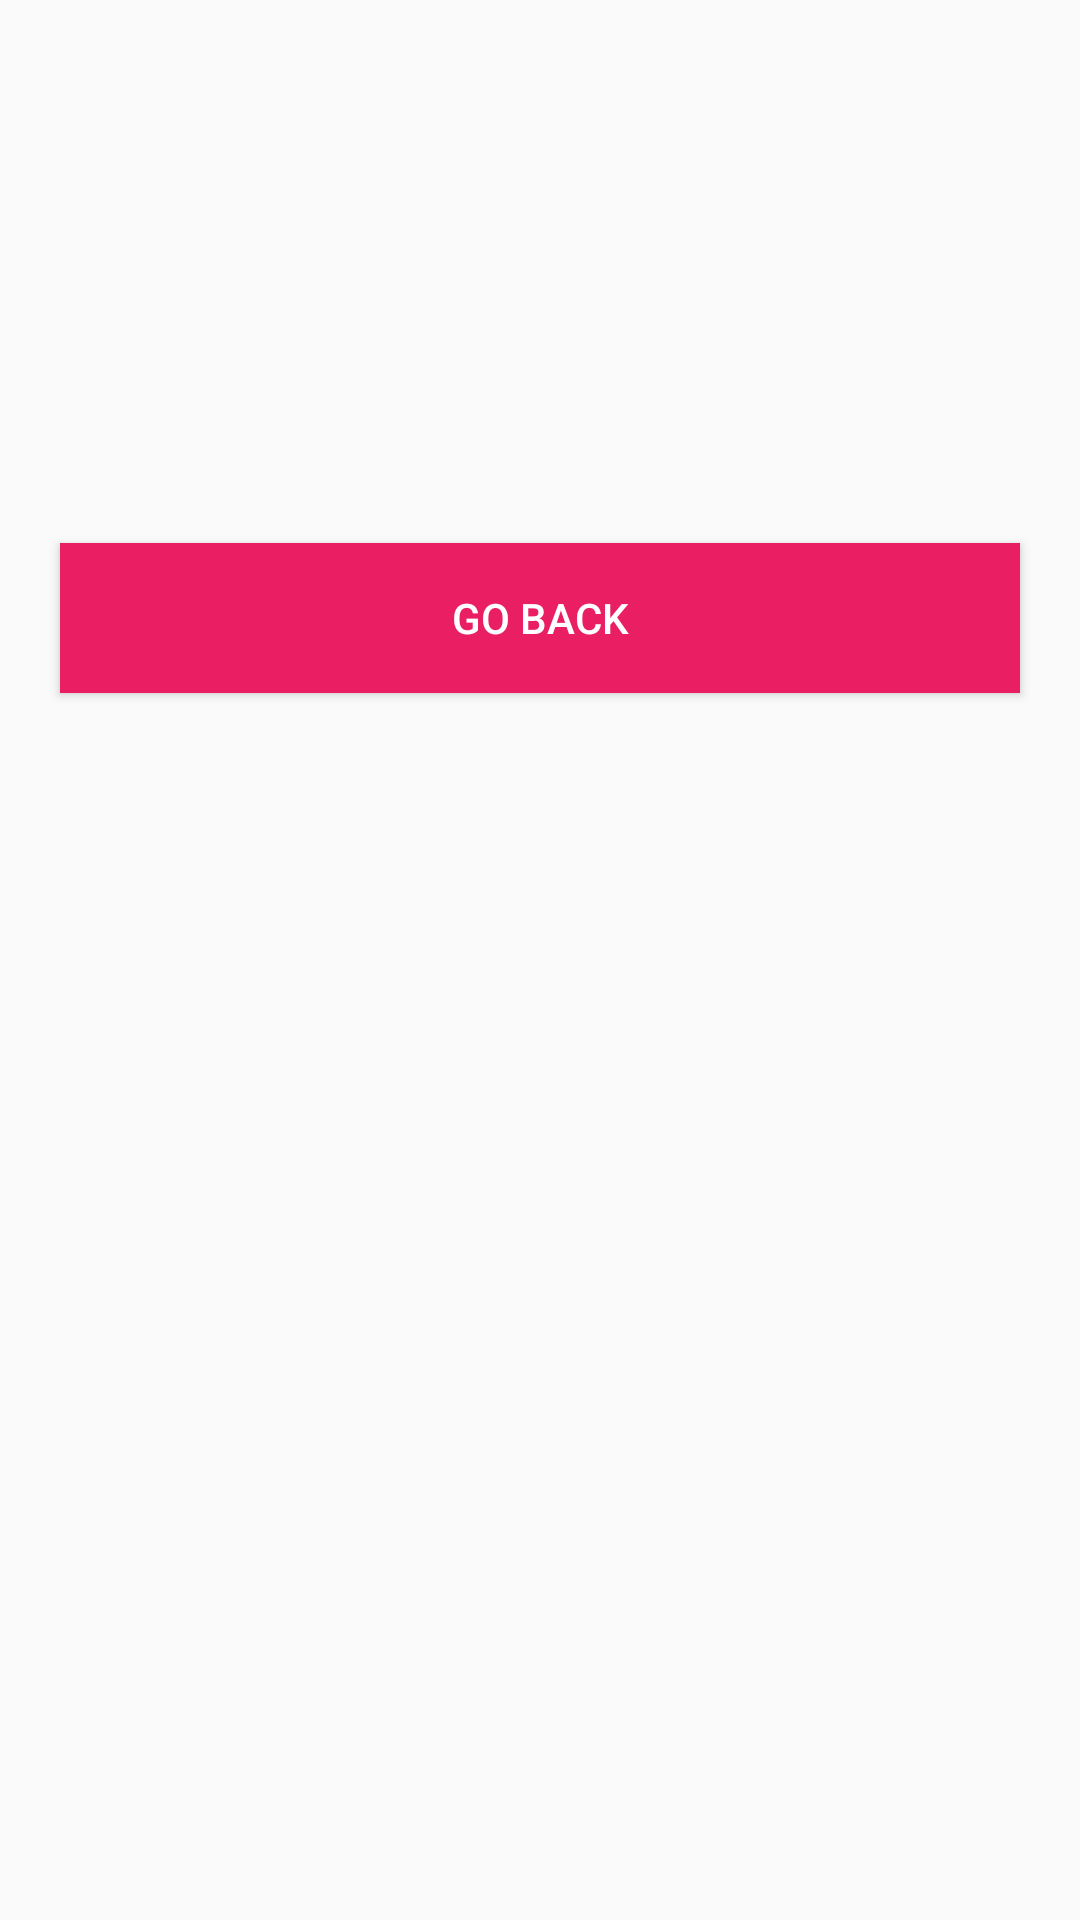

This screen was rendered from an Android layout file. Write that file and the resources it references.
<!-- AndroidManifest.xml: activity theme Theme.AppCompat.Light.NoActionBar -->
<!-- res/layout/activity_another.xml -->
<?xml version="1.0" encoding="utf-8"?>
<androidx.constraintlayout.widget.ConstraintLayout xmlns:android="http://schemas.android.com/apk/res/android"
    xmlns:app="http://schemas.android.com/apk/res-auto"
    xmlns:tools="http://schemas.android.com/tools"
    android:id="@+id/main"
    android:layout_width="match_parent"
    android:layout_height="match_parent"
    tools:context=".AnotherActivity">

    <ImageView
        android:id="@+id/img_view"
        android:layout_width="237dp"
        android:layout_height="161dp"
        app:layout_constraintEnd_toEndOf="parent"
        app:layout_constraintStart_toStartOf="parent"
        app:layout_constraintTop_toTopOf="parent"
        app:srcCompat="@drawable/acropolis" />

    <Button
        android:id="@+id/btn_back"
        android:layout_width="0dp"
        android:layout_height="50dp"
        android:layout_marginStart="20dp"
        android:layout_marginTop="20dp"
        android:layout_marginEnd="20dp"
        android:background="#E91E63"
        android:text="@string/GoBack"
        android:textColor="#FFFFFF"
        app:layout_constraintEnd_toEndOf="parent"
        app:layout_constraintStart_toStartOf="parent"
        app:layout_constraintTop_toBottomOf="@+id/img_view" />
</androidx.constraintlayout.widget.ConstraintLayout>
<!-- resources referenced by this layout -->
<resources>
  <string name="GoBack">Go Back</string>
</resources>
